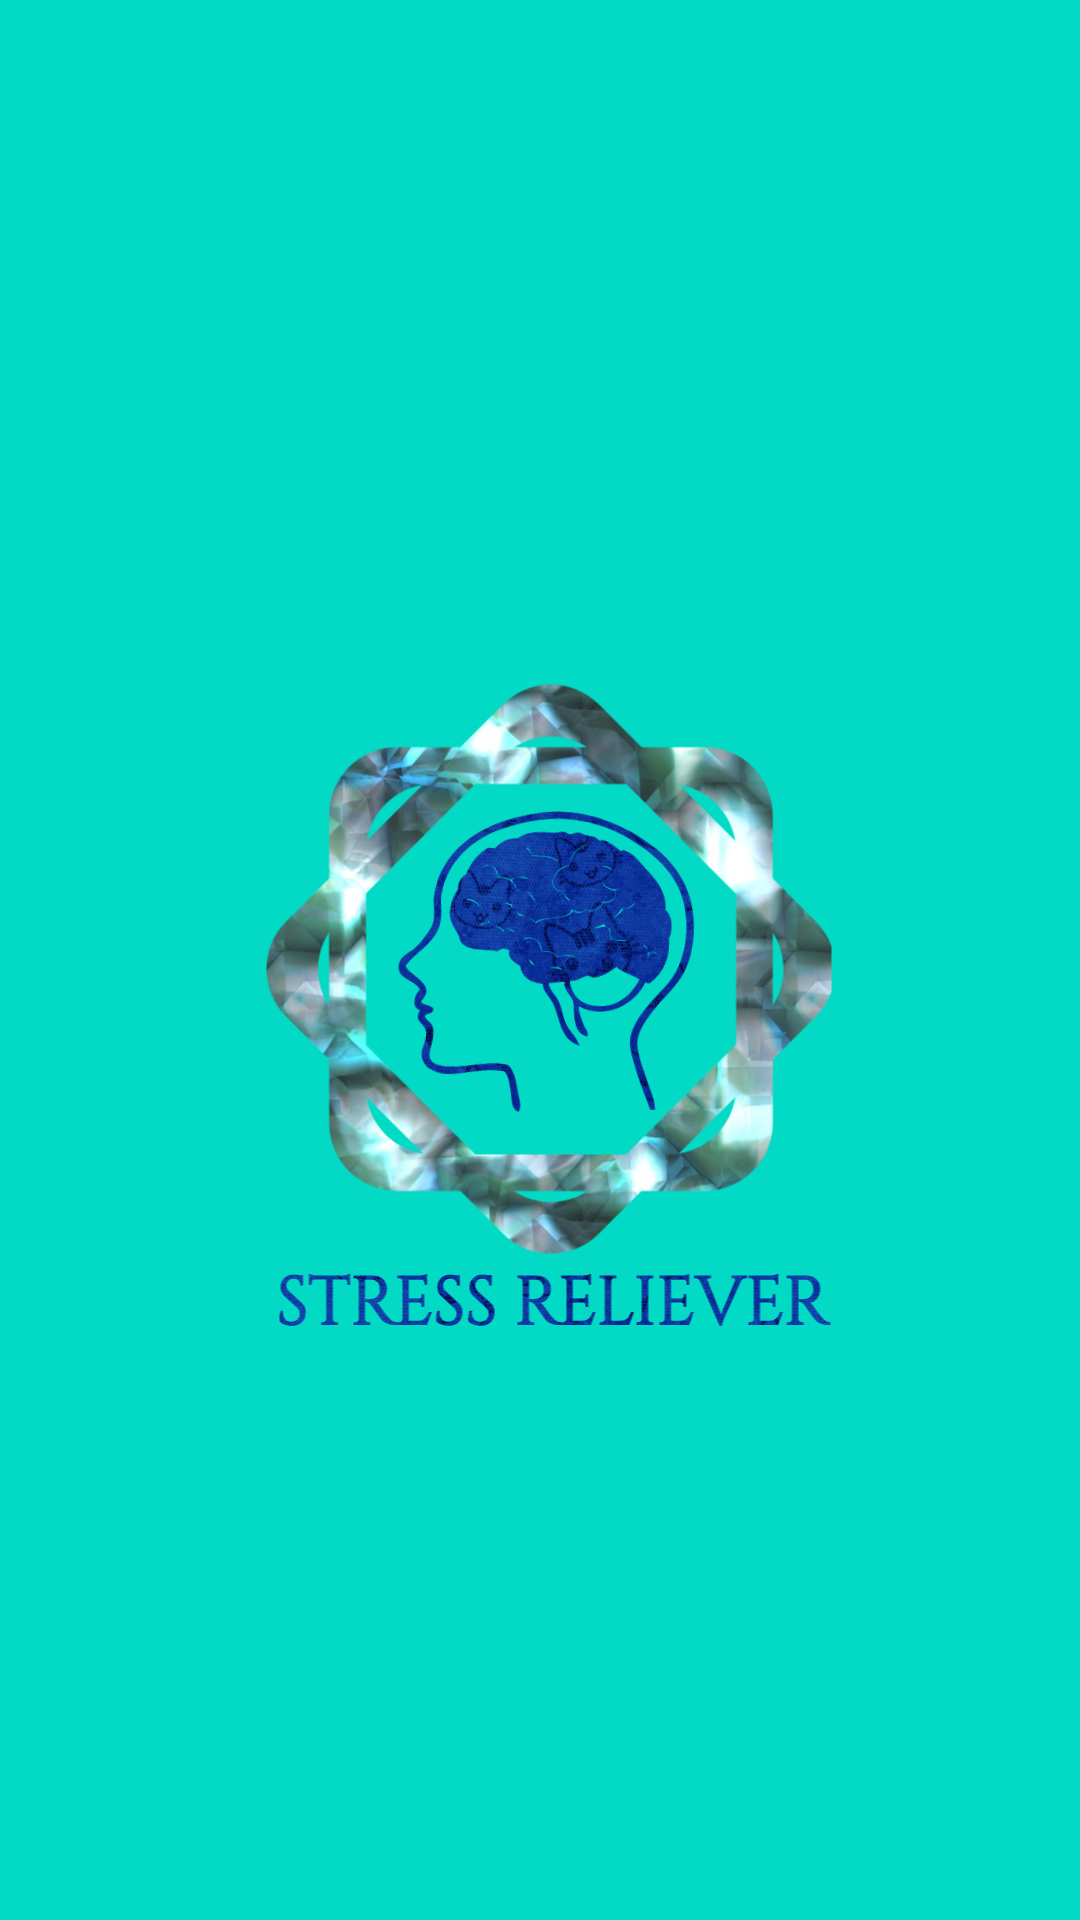

This screen was rendered from an Android layout file. Write that file and the resources it references.
<!-- AndroidManifest.xml: application theme Theme.StressReductionHelper -->
<!-- res/layout/splash.xml -->
<?xml version="1.0" encoding="utf-8"?>
<androidx.constraintlayout.widget.ConstraintLayout xmlns:android="http://schemas.android.com/apk/res/android"
    xmlns:app="http://schemas.android.com/apk/res-auto"
    xmlns:tools="http://schemas.android.com/tools"
    android:layout_width="match_parent"
    android:layout_height="match_parent"
    android:background="@color/teal_200">

    <ImageView
        android:id="@+id/imageView"
        android:layout_width="wrap_content"
        android:layout_height="wrap_content"
        android:src="@drawable/logo"
        app:layout_constraintBottom_toBottomOf="parent"
        app:layout_constraintEnd_toEndOf="parent"
        app:layout_constraintHorizontal_bias="0.0"
        app:layout_constraintStart_toStartOf="parent"
        app:layout_constraintTop_toTopOf="parent"
        app:layout_constraintVertical_bias="0.0" />
</androidx.constraintlayout.widget.ConstraintLayout>
<!-- resources referenced by this layout -->
<resources>
  <color name="teal_200">#FF03DAC5</color>
  <!-- drawable logo: png bitmap (drawable, 337423 bytes) -->
  <style name="Theme.StressReductionHelper" parent="Theme.AppCompat.Light.NoActionBar">
  
          
          <item name="colorPrimary">@color/purple_500</item>
          <item name="colorPrimaryVariant">@color/purple_700</item>
          <item name="colorOnPrimary">@color/white</item>
          
          <item name="colorSecondary">@color/teal_200</item>
          <item name="colorSecondaryVariant">@color/teal_700</item>
          <item name="colorOnSecondary">@color/black</item>
          
          <item name="android:statusBarColor" tools:targetApi="l">?attr/colorPrimaryVariant</item>
          
      </style>
  <color name="purple_500">#FF6200EE</color>
  <color name="purple_700">#FF3700B3</color>
  <color name="white">#FFFFFFFF</color>
  <color name="teal_700">#FF018786</color>
  <color name="black">#FF000000</color>
</resources>
